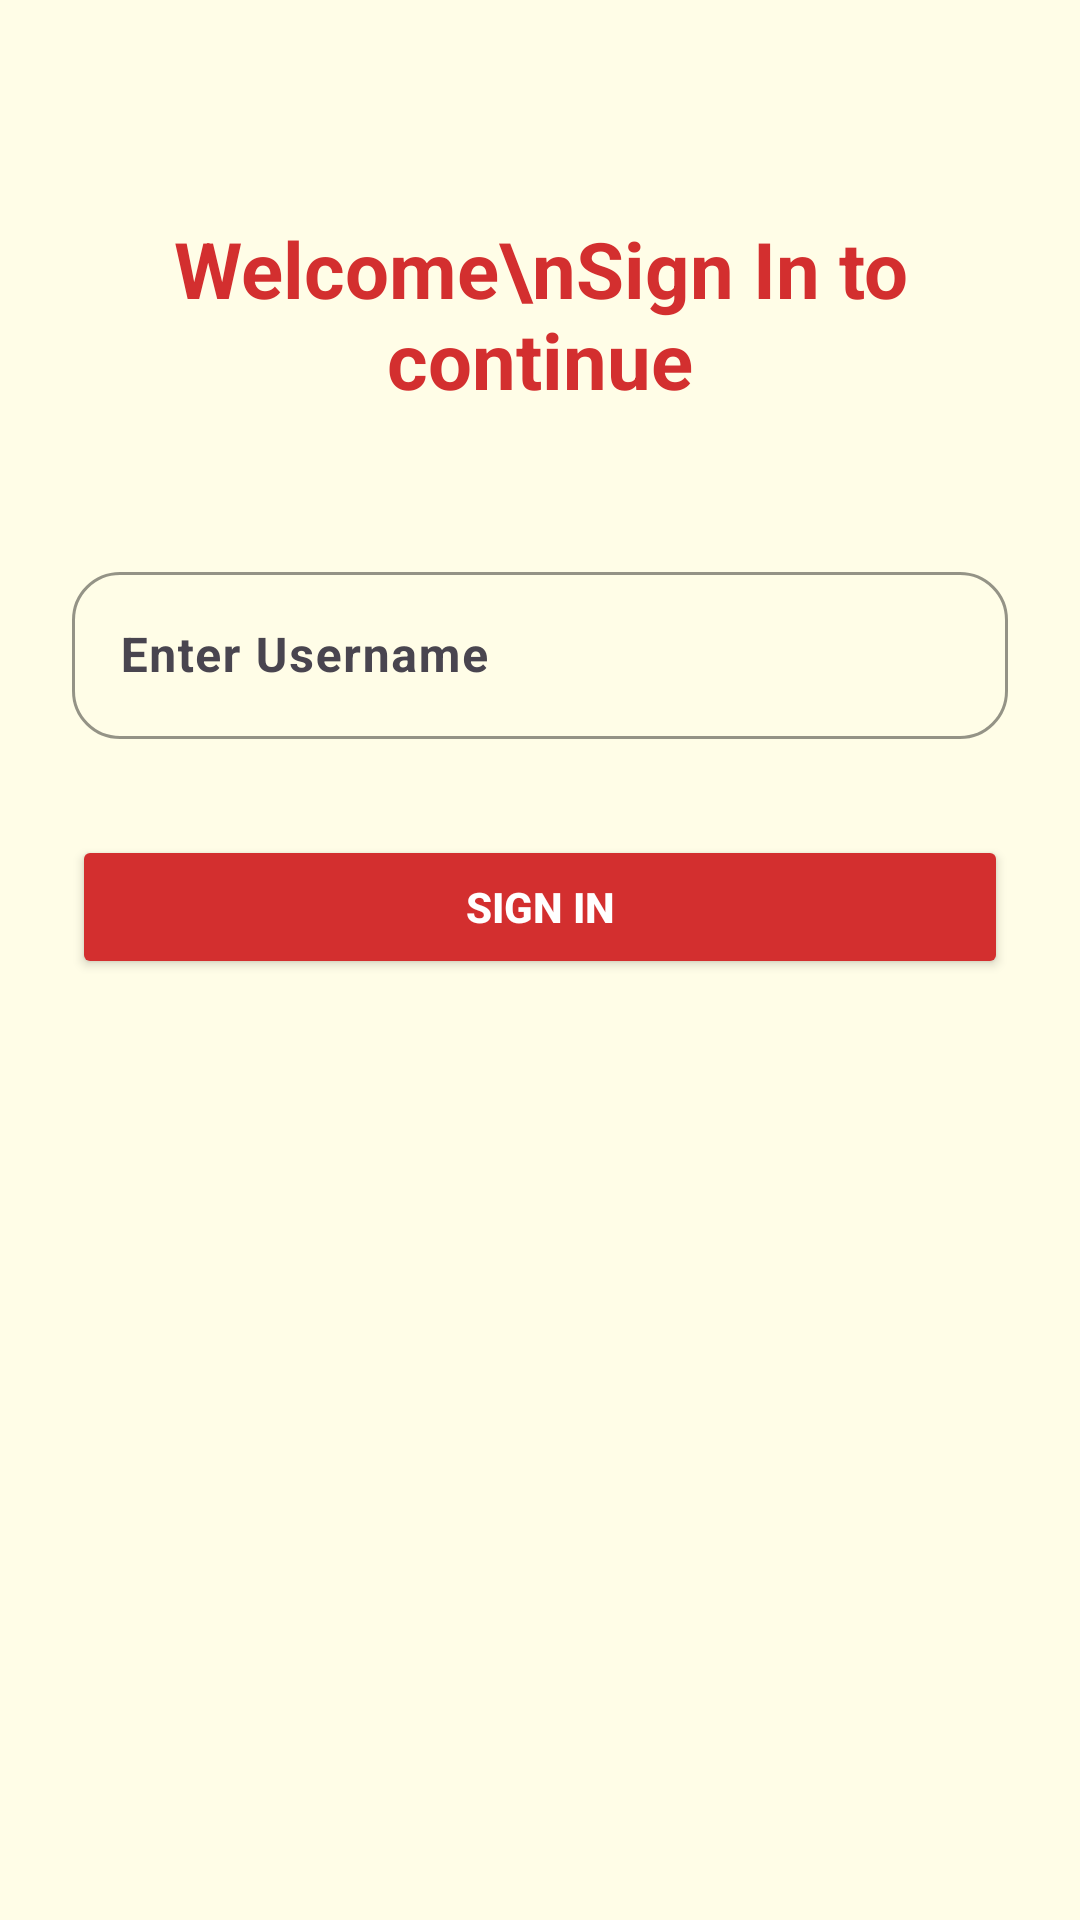

The Android layout XML behind this screen, and the referenced resources:
<!-- AndroidManifest.xml: application theme Theme.DatabasePass -->
<!-- res/layout/activity_sign_in.xml -->
<?xml version="1.0" encoding="utf-8"?>
<ScrollView xmlns:android="http://schemas.android.com/apk/res/android"
    xmlns:app="http://schemas.android.com/apk/res-auto"
    xmlns:tools="http://schemas.android.com/tools"
    android:layout_width="match_parent"
    android:layout_height="match_parent"
    android:background="#FFFDE7"
    tools:context=".SignInActivity">

    <LinearLayout
        android:layout_width="match_parent"
        android:layout_height="wrap_content"
        android:orientation="vertical"
        android:padding="24dp"
        android:gravity="center_horizontal">

        
        <TextView
            android:id="@+id/textView"
            android:layout_width="wrap_content"
            android:layout_height="wrap_content"
            android:text="Welcome\nSign In to continue"
            android:textSize="26sp"
            android:textStyle="bold"
            android:textColor="#D32F2F"
            android:gravity="center"
            android:layout_marginBottom="48dp"
            android:layout_marginTop="48dp" />

        
        <com.google.android.material.textfield.TextInputLayout
            android:layout_width="match_parent"
            android:layout_height="wrap_content"
            app:boxCornerRadiusTopStart="16dp"
            app:boxCornerRadiusTopEnd="16dp"
            app:boxCornerRadiusBottomStart="16dp"
            app:boxCornerRadiusBottomEnd="16dp"
            app:boxStrokeColor="#FFD600">

            <com.google.android.material.textfield.TextInputEditText
                android:id="@+id/etUserName"
                android:layout_width="match_parent"
                android:layout_height="wrap_content"
                android:hint="Enter Username"
                android:textColorHint="#FFD600"
                android:textStyle="bold"/>
        </com.google.android.material.textfield.TextInputLayout>


        
        <Button
            android:id="@+id/btnSignIn"
            android:layout_width="match_parent"
            android:layout_height="wrap_content"
            android:text="SIGN IN"
            android:layout_marginTop="32dp"
            android:textColor="#FFFFFF"
            android:backgroundTint="#D32F2F"
            android:padding="12dp"
            android:textStyle="bold"/>
    </LinearLayout>
</ScrollView>
<!-- resources referenced by this layout -->
<resources>
  <style name="Theme.DatabasePass" parent="Base.Theme.DatabasePass" />
  <style name="Base.Theme.DatabasePass" parent="Theme.Material3.DayNight.NoActionBar">
          
          
      </style>
</resources>
